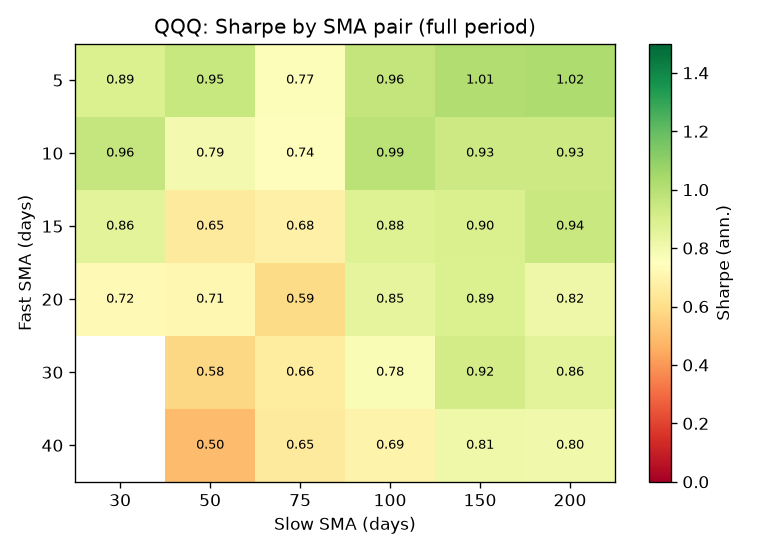

Data behind this chart, as committed beside it:
fast, slow, total_return, num_trades, win_rate, max_drawdown, sharpe_ratio, final_equity
5, 30, 2.196, 50, 0.46, -0.2735, 0.8904, 319612
5, 50, 2.602, 37, 0.4054, -0.1871, 0.9497, 360241
5, 75, 1.837, 33, 0.5152, -0.2319, 0.7654, 283723
5, 100, 3.105, 23, 0.6087, -0.1838, 0.9638, 410509
5, 150, 3.792, 10, 0.8, -0.2554, 1.014, 479193
5, 200, 4.106, 8, 0.75, -0.2499, 1.023, 510569
10, 30, 2.583, 39, 0.5128, -0.2132, 0.9568, 358322
10, 50, 1.942, 31, 0.4516, -0.2169, 0.794, 294165
10, 75, 1.795, 24, 0.4583, -0.2181, 0.7383, 279498
10, 100, 3.319, 18, 0.7778, -0.1817, 0.9889, 431893
10, 150, 3.402, 8, 0.875, -0.2836, 0.9347, 440196
10, 200, 3.539, 6, 1.0, -0.2959, 0.9341, 453931
15, 30, 2.208, 37, 0.5405, -0.2172, 0.856, 320838
15, 50, 1.461, 29, 0.4828, -0.2233, 0.6538, 246115
15, 75, 1.621, 23, 0.5217, -0.2712, 0.6799, 262140
15, 100, 2.791, 11, 0.7273, -0.2497, 0.8766, 379107
15, 150, 3.215, 7, 0.8571, -0.2834, 0.8954, 421528
15, 200, 3.698, 6, 1.0, -0.2835, 0.9435, 469822
20, 30, 1.669, 40, 0.55, -0.2912, 0.7221, 266890
20, 50, 1.735, 23, 0.6087, -0.2962, 0.7119, 273510
20, 75, 1.315, 21, 0.5714, -0.3322, 0.591, 231505
20, 100, 2.758, 10, 0.8, -0.2832, 0.8459, 375767
20, 150, 3.208, 7, 0.8571, -0.2835, 0.8895, 420778
20, 200, 2.782, 6, 0.6667, -0.2913, 0.8174, 378221
30, 50, 1.279, 25, 0.56, -0.373, 0.5788, 227895
30, 75, 1.737, 20, 0.5, -0.3286, 0.6615, 273667
30, 100, 2.439, 9, 0.7778, -0.2882, 0.7768, 343905
30, 150, 3.553, 6, 0.8333, -0.2833, 0.9181, 455342
30, 200, 3.184, 6, 0.8333, -0.2835, 0.8563, 418433
40, 50, 1.019, 30, 0.5, -0.3582, 0.4951, 201851
40, 75, 1.757, 15, 0.5333, -0.3012, 0.6533, 275686
40, 100, 2.011, 11, 0.6364, -0.2835, 0.6917, 301103
40, 150, 2.867, 6, 0.8333, -0.2835, 0.8137, 386653
40, 200, 2.904, 5, 1.0, -0.2833, 0.803, 390398
